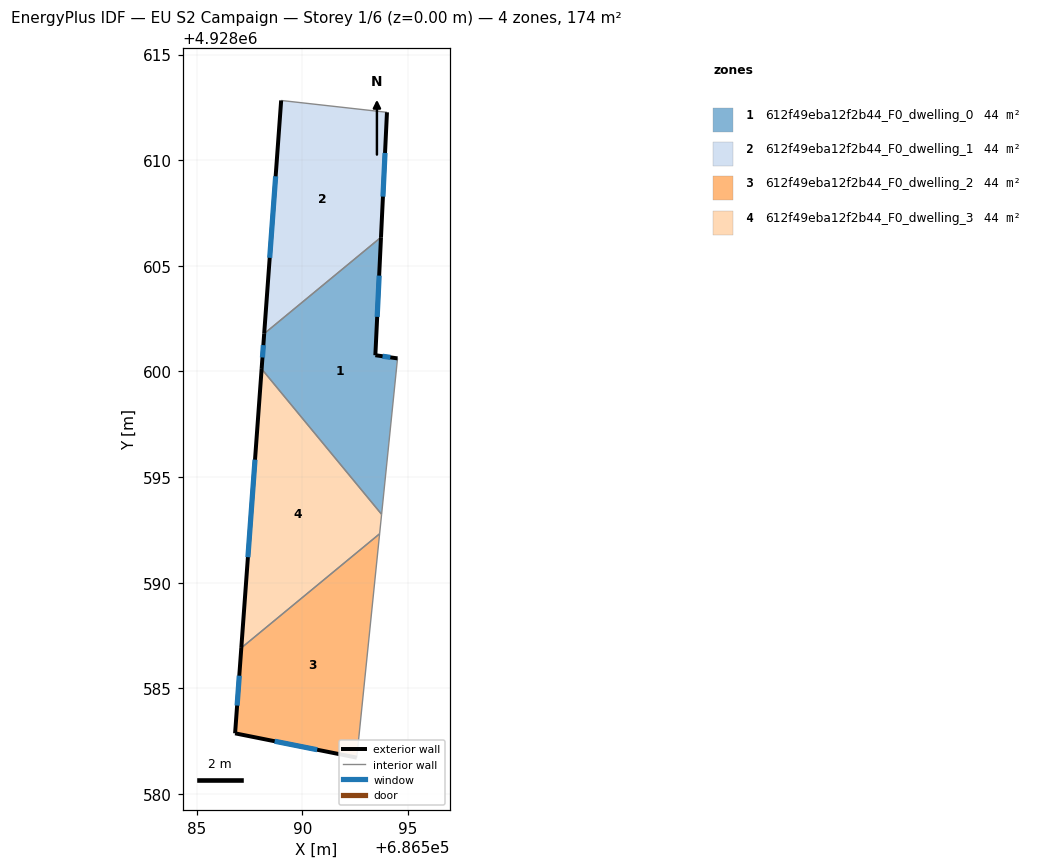
=== STOREY PLAN SPEC (per zone: floor XY polygon, exterior-wall plan segments, windows/doors) ===
zone 1: 612f49eba12f2b44_F0_dwelling_0  (43.6 m²)
  floor: (686593.73, 4928606.35) (686593.46, 4928600.77) (686594.51, 4928600.62) (686593.76, 4928593.24) (686588.08, 4928600.12) (686588.20, 4928601.79)
  exterior wall: (686588.20, 4928601.79) – (686588.08, 4928600.12)  [1.7 m]
    window: (686588.16, 4928601.24) – (686588.12, 4928600.66)  [0.6 m²]
  exterior wall: (686593.46, 4928600.77) – (686593.73, 4928606.35)  [5.6 m]
    window: (686593.55, 4928602.58) – (686593.64, 4928604.54)  [2.0 m²]
  exterior wall: (686594.51, 4928600.62) – (686593.46, 4928600.77)  [1.1 m]
    window: (686594.17, 4928600.67) – (686593.80, 4928600.72)  [0.4 m²]
  interior walls: 3
zone 2: 612f49eba12f2b44_F0_dwelling_1  (43.6 m²)
  floor: (686594.01, 4928612.27) (686593.73, 4928606.35) (686588.20, 4928601.79) (686589.00, 4928612.83)
  exterior wall: (686589.00, 4928612.83) – (686588.20, 4928601.79)  [11.1 m]
    window: (686588.74, 4928609.24) – (686588.46, 4928605.38)  [4.1 m²]
  exterior wall: (686593.73, 4928606.35) – (686594.01, 4928612.27)  [5.9 m]
    window: (686593.82, 4928608.27) – (686593.92, 4928610.34)  [2.2 m²]
  interior walls: 2
zone 3: 612f49eba12f2b44_F0_dwelling_2  (43.6 m²)
  floor: (686593.66, 4928592.31) (686592.58, 4928581.72) (686586.82, 4928582.87) (686587.11, 4928586.91)
  exterior wall: (686586.82, 4928582.87) – (686592.58, 4928581.72)  [5.9 m]
    window: (686588.69, 4928582.49) – (686590.71, 4928582.09)  [2.2 m²]
  exterior wall: (686587.11, 4928586.91) – (686586.82, 4928582.87)  [4.1 m]
    window: (686587.02, 4928585.60) – (686586.92, 4928584.18)  [1.5 m²]
  interior walls: 2
zone 4: 612f49eba12f2b44_F0_dwelling_3  (43.6 m²)
  floor: (686588.08, 4928600.12) (686593.76, 4928593.24) (686593.66, 4928592.31) (686587.11, 4928586.91)
  exterior wall: (686588.08, 4928600.12) – (686587.11, 4928586.91)  [13.2 m]
    window: (686587.76, 4928595.82) – (686587.43, 4928591.21)  [4.9 m²]
  interior walls: 3

=== DERIVED (storey summary) ===
Building: EU S2 Campaign
Storey: 1 of 6  (floor level z = 0.00 m)
Storey gross floor area: 174.3 m²
Zones on this storey: 4
  - 612f49eba12f2b44_F0_dwelling_0: floor 43.6 m²; exterior wall 8.3 m (25.0 m²); 3 window(s) 3.1 m²; WWR 12.2%
  - 612f49eba12f2b44_F0_dwelling_1: floor 43.6 m²; exterior wall 17.0 m (51.0 m²); 2 window(s) 6.2 m²; WWR 12.2%
  - 612f49eba12f2b44_F0_dwelling_2: floor 43.6 m²; exterior wall 9.9 m (29.8 m²); 2 window(s) 3.6 m²; WWR 12.2%
  - 612f49eba12f2b44_F0_dwelling_3: floor 43.6 m²; exterior wall 13.2 m (39.7 m²); 1 window(s) 4.9 m²; WWR 12.2%
Zone adjacency (shared interzone walls):
  - 612f49eba12f2b44_F0_dwelling_0 ↔ 612f49eba12f2b44_F0_dwelling_1
  - 612f49eba12f2b44_F0_dwelling_0 ↔ 612f49eba12f2b44_F0_dwelling_3
  - 612f49eba12f2b44_F0_dwelling_2 ↔ 612f49eba12f2b44_F0_dwelling_3